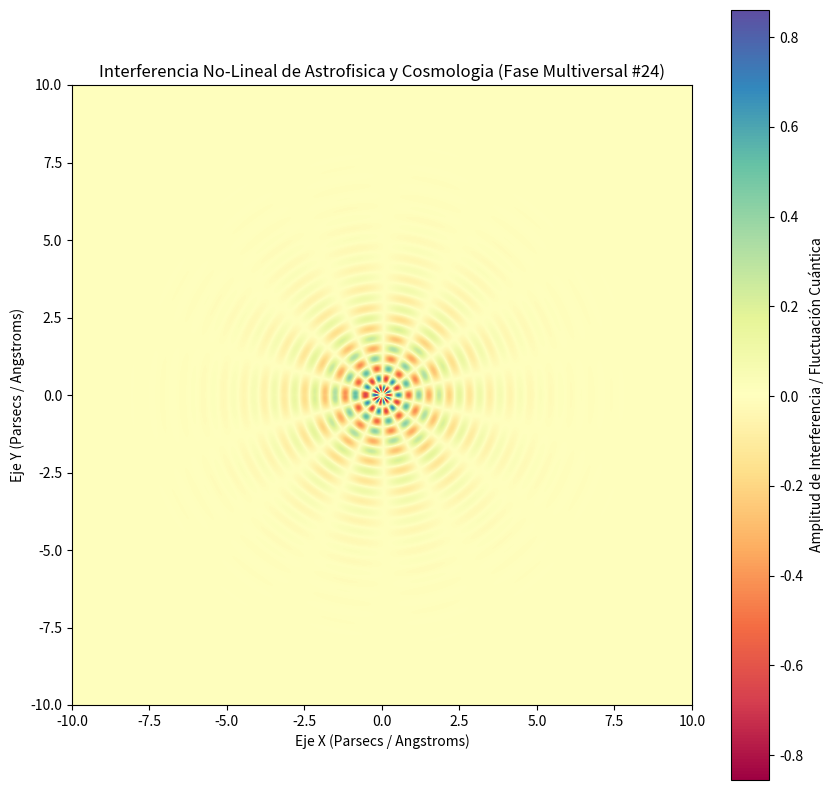

The matplotlib source for this figure:
%matplotlib inline
# Simulación Multiversal: Astrofisica y Cosmologia - Variante 24
import numpy as np
import matplotlib.pyplot as plt

# Parámetros Físicos No-Lineales
omega_1 = 9.577
omega_2 = 7.126
lambda_decay = 0.72
phase_shift = 2.689

x = np.linspace(-10, 10, 800)
y = np.linspace(-10, 10, 800)
X, Y = np.meshgrid(x, y)

# Dinámica de Fluidos / Campos Tensor-Escalares (Fase Multiversal)
R = np.sqrt(X**2 + Y**2) + 1e-5
Z = (np.sin(omega_1 * R + phase_shift) * np.cos(omega_2 * np.arctan2(Y, X))) * np.exp(-lambda_decay * R)

plt.figure(figsize=(10, 10))
plt.imshow(Z, cmap='Spectral', extent=[-10, 10, -10, 10], origin='lower')
plt.colorbar(label='Amplitud de Interferencia / Fluctuación Cuántica')
plt.title(r'Interferencia No-Lineal de Astrofisica y Cosmologia (Fase Multiversal #24)')
plt.xlabel('Eje X (Parsecs / Angstroms)')
plt.ylabel('Eje Y (Parsecs / Angstroms)')
plt.show()
